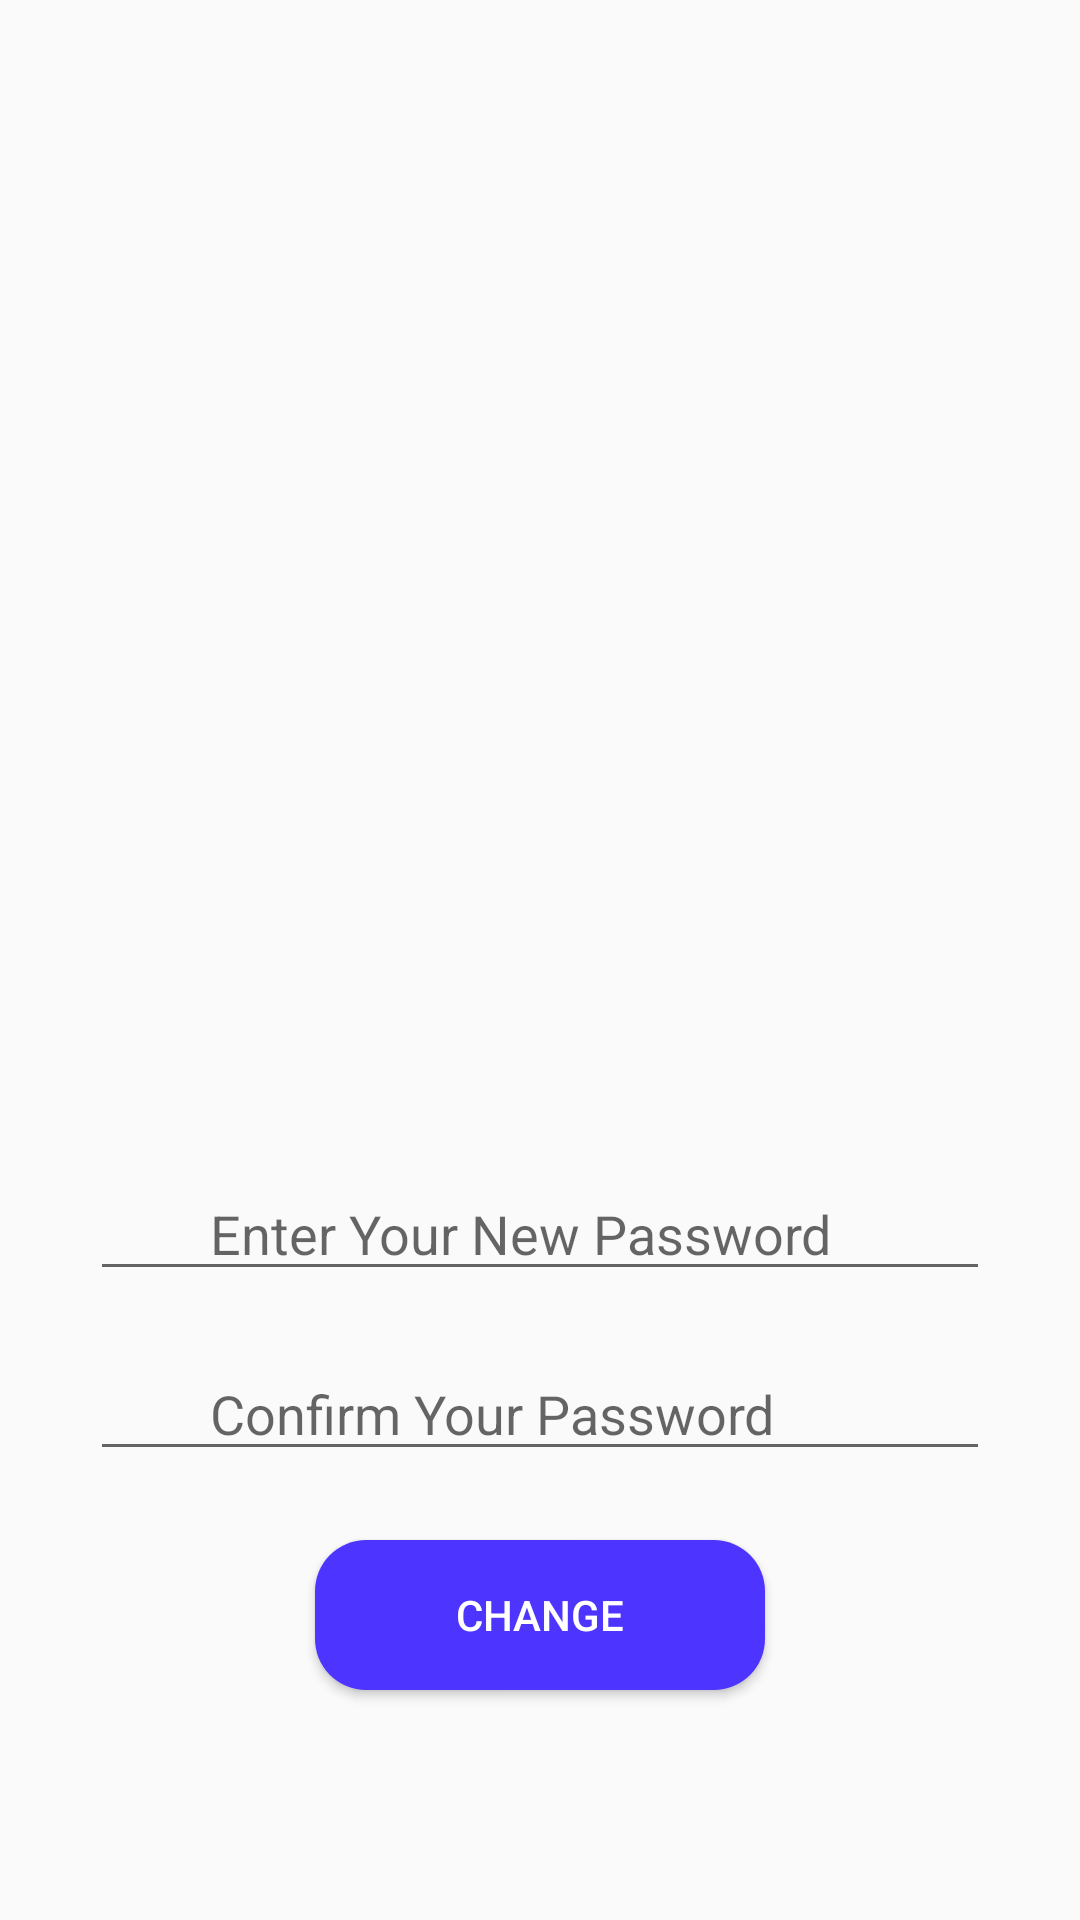

Write the Android layout XML for this screen, with the resource values it uses.
<!-- AndroidManifest.xml: application theme AppTheme -->
<!-- res/layout/activity_forgot_second.xml -->
<?xml version="1.0" encoding="utf-8"?>
<androidx.constraintlayout.widget.ConstraintLayout
    xmlns:android="http://schemas.android.com/apk/res/android"
    xmlns:app="http://schemas.android.com/apk/res-auto"
    android:layout_width="match_parent"
    android:layout_height="match_parent">

    <EditText
        android:id="@+id/new_password"
        android:layout_width="300dp"
        android:layout_height="wrap_content"
        android:hint="Enter Your New Password"
        android:inputType="textPassword"
        android:maxLines="1"
        android:paddingStart="40dp"
        app:layout_constraintBottom_toBottomOf="parent"
        app:layout_constraintEnd_toEndOf="parent"
        app:layout_constraintStart_toStartOf="parent"
        app:layout_constraintTop_toTopOf="parent"
        app:layout_constraintVertical_bias="0.65"/>

    <ImageView
        android:layout_width="wrap_content"
        android:layout_height="wrap_content"
        android:src="@drawable/ic_baseline_security_24"
        app:layout_constraintBottom_toBottomOf="parent"
        app:layout_constraintEnd_toEndOf="parent"
        app:layout_constraintStart_toStartOf="parent"
        app:layout_constraintTop_toTopOf="parent"
        app:layout_constraintVertical_bias="0.64"
        app:layout_constraintHorizontal_bias="0.125"/>

    <EditText
        android:id="@+id/confirm_password"
        android:layout_width="300dp"
        android:layout_height="wrap_content"
        android:hint="Confirm Your Password"
        android:inputType="textPassword"
        android:maxLines="1"
        android:paddingStart="40dp"
        app:layout_constraintBottom_toBottomOf="parent"
        app:layout_constraintEnd_toEndOf="parent"
        app:layout_constraintStart_toStartOf="parent"
        app:layout_constraintTop_toTopOf="parent"
        app:layout_constraintVertical_bias="0.75"/>

    <ImageView
        android:layout_width="wrap_content"
        android:layout_height="wrap_content"
        android:src="@drawable/ic_baseline_security_24"
        app:layout_constraintBottom_toBottomOf="parent"
        app:layout_constraintEnd_toEndOf="parent"
        app:layout_constraintStart_toStartOf="parent"
        app:layout_constraintTop_toTopOf="parent"
        app:layout_constraintVertical_bias="0.74"
        app:layout_constraintHorizontal_bias="0.125"/>

    <Button
        android:id="@+id/passwordButton"
        android:layout_width="150dp"
        android:layout_height="50dp"
        android:text="Change"
        android:textColor="#FFFFFF"
        app:layout_constraintBottom_toBottomOf="parent"
        app:layout_constraintEnd_toEndOf="parent"
        app:layout_constraintStart_toStartOf="parent"
        app:layout_constraintTop_toTopOf="parent"
        app:layout_constraintVertical_bias="0.87"
        android:background="@drawable/button"
        />

</androidx.constraintlayout.widget.ConstraintLayout>
<!-- resources referenced by this layout -->
<resources>
  <!-- drawable button (drawable) -->
  <?xml version="1.0" encoding="utf-8"?>
  <shape xmlns:android="http://schemas.android.com/apk/res/android">
      <solid android:color="@color/colorPrimary" />
      <corners android:radius="17dip" />
      <padding
          android:bottom="5dip"
          android:left="5dip"
          android:right="5dip"
          android:top="5dip" />
  </shape>
  <style name="AppTheme" parent="Theme.AppCompat.Light.DarkActionBar">
          
          <item name="colorPrimary">@color/colorPrimary</item>
          <item name="colorPrimaryDark">@color/colorAccent</item>
          <item name="colorAccent">@color/colorPrimaryDark</item>
      </style>
  <color name="colorPrimary">#4d35ff</color>
  <color name="colorAccent">#12009a</color>
  <color name="colorPrimaryDark">	#4d35ff</color>
</resources>
